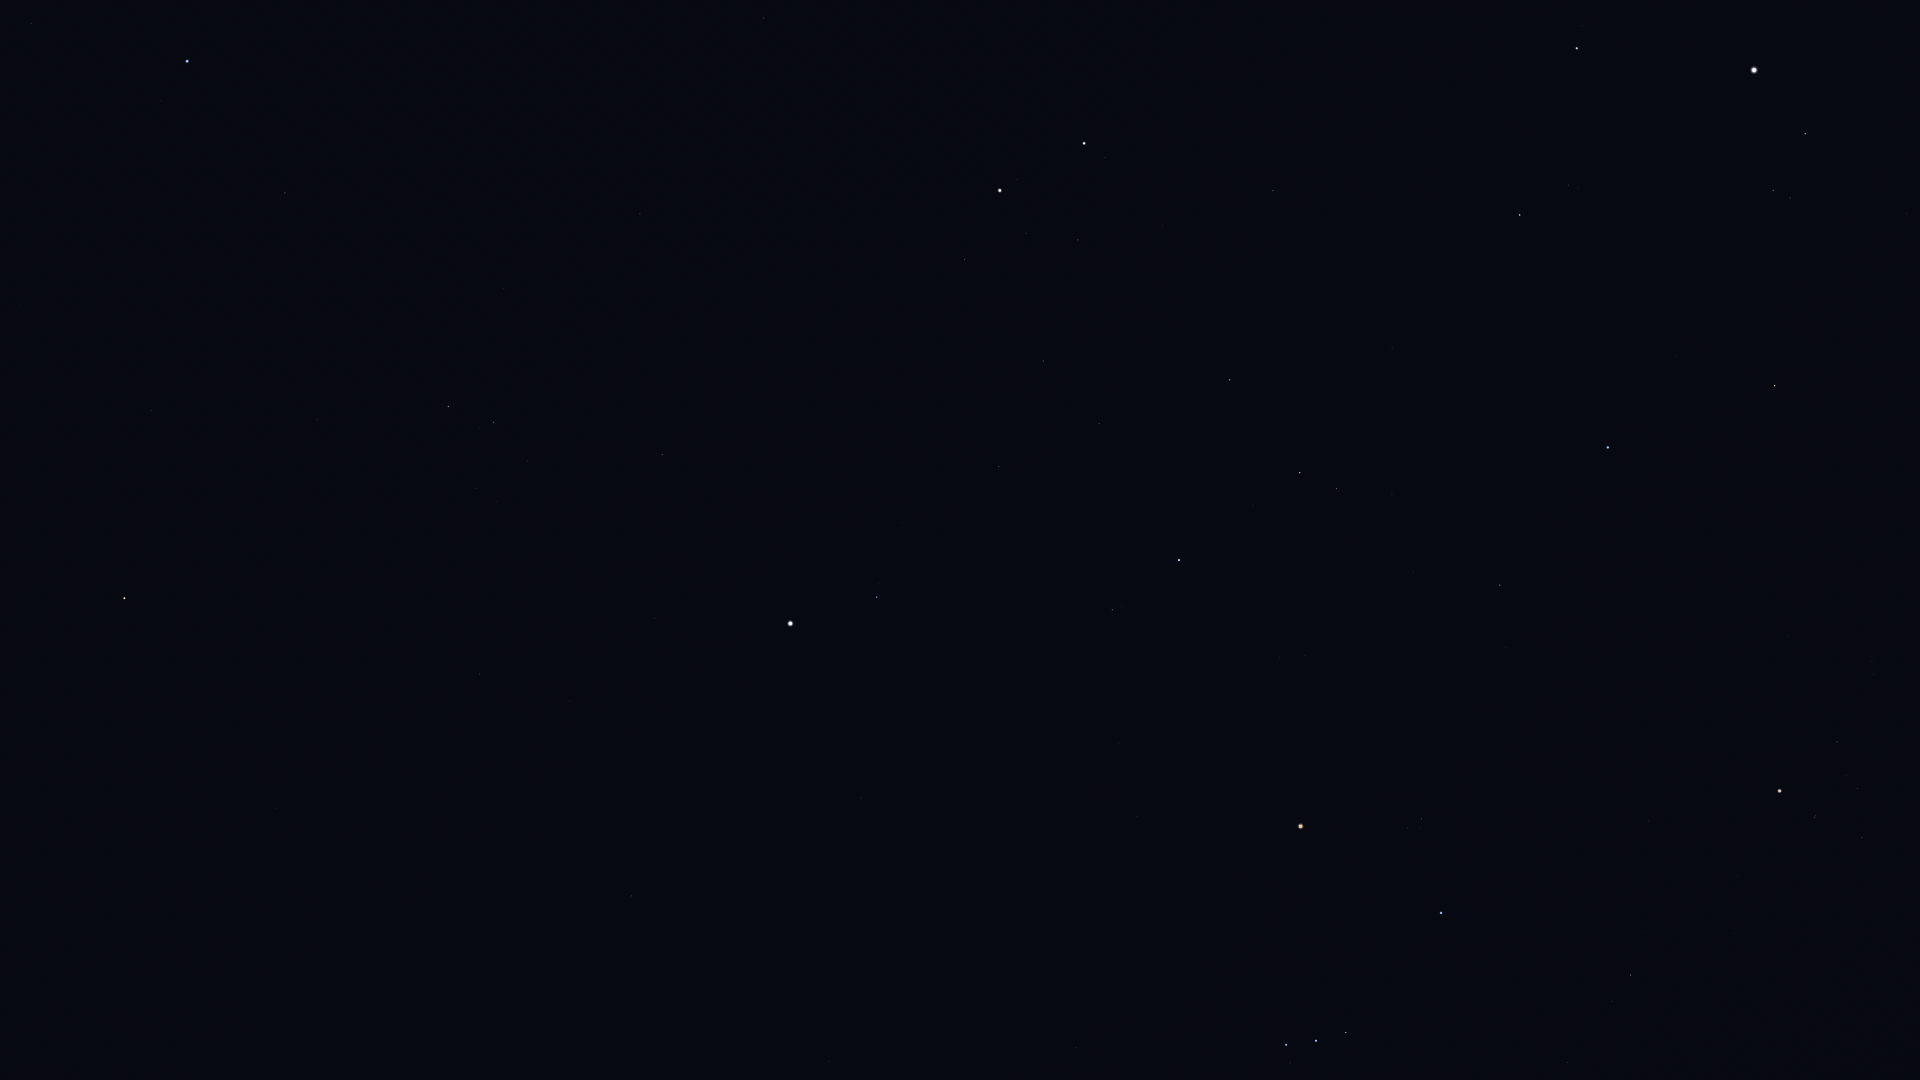

Values plotted in this chart, from the file beside it:
Star_ID, Name, X, Y
20205, Prima Hyadum, 1862, 838
20455, Secunda Hyadum, 1858, 788
20648, HIP 20648, 1846, 776
20889, Ain, 1837, 742
20894, Chamukuy, 1815, 818
21109, Hoggar, 1711, 1066
21421, Aldebaran, 1780, 791
21881, HIP 21881, 1789, 636
22449, Tabit, 1631, 975
22730, HIP 22730, 1573, 1063
23015, Hassaleh, 1775, 386
23416, Almaaz, 1805, 134
23453, Saclateni, 1790, 198
23767, Haedus, 1773, 191
24608, Capella, 1754, 70
25336, Bellatrix, 1441, 913
25428, Elnath, 1608, 447
25930, Mintaka, 1346, 1033
26207, Meissa, 1422, 819
26311, Alnilam, 1316, 1041
26451, Tianguan, 1500, 585
26727, Alnitak, 1286, 1045
27913, HIP 27913, 1413, 572
27989, Betelgeuse, 1301, 826
28360, Menkalinan, 1577, 48
28380, Mahasim, 1520, 215
28614, HIP 28614, 1285, 767
28716, HIP 28716, 1367, 557
28734, HIP 28734, 1392, 494
29038, HIP 29038, 1305, 655
29426, HIP 29426, 1280, 657
29434, HIP 29434, 1296, 619
29651, HIP 29651, 1076, 1048
29655, HIP 29655, 1337, 489
30343, HIP 30343, 1300, 473
30419, HIP 30419, 1137, 817
30665, HIP 30665, 1201, 647
30860, Lucilinburhuc, 1414, 133
30867, HIP 30867, 1001, 1028
30883, HIP 30883, 1253, 505
30905, Lusitânia, 1169, 683
31216, HIP 31216, 1119, 743
31681, HIP 31681, 1179, 560
31978, HIP 31978, 1105, 676
32246, HIP 32246, 1230, 380
32362, HIP 32362, 1113, 610
32533, HIP 32533, 1058, 697
32916, Nervia, 1342, 56
33018, HIP 33018, 1273, 191
33160, HIP 33160, 829, 1062
33719, Citalá, 868, 918
34088, HIP 34088, 1099, 424
34693, HIP 34693, 1163, 226
34769, HIP 34769, 861, 798
35350, HIP 35350, 999, 467
35550, HIP 35550, 1043, 361
36046, HIP 36046, 1078, 240
36188, Gomeisa, 877, 597
36850, Castor, 1084, 143
36962, HIP 36962, 1026, 233
... 27 more rows
